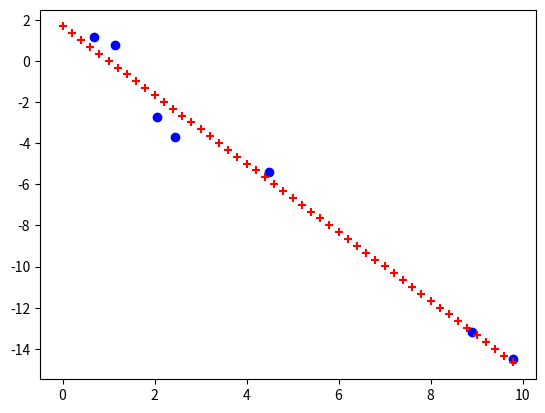

Write Python code to recreate this figure.
import numpy as np
import matplotlib.pyplot as plt

# some data
x=np.random.rand(7)*10
print('x=',x)

# black box + noise
y=x*np.random.randn()*2 + np.random.rand(len(x))*3
print('y=', y)

# models : y = ax + b
mx = np.average(x)
my = np.average(y)

print('mx=', mx, ' my=', my)
a1=np.average((x-mx)*(y-my))
a2=np.average(np.power((x-mx), 2))
a=a1/a2
b=my - a * mx
print('a=',a, 'b=',b)

plt.figure()
plt.scatter(x,y, marker='o', c='blue')

# predict
newx=np.arange(0, 10, 0.2)
yy = a*newx + b
print('predict yy=', yy)
plt.scatter(newx,yy, marker='+', c='red')

plt.show()
